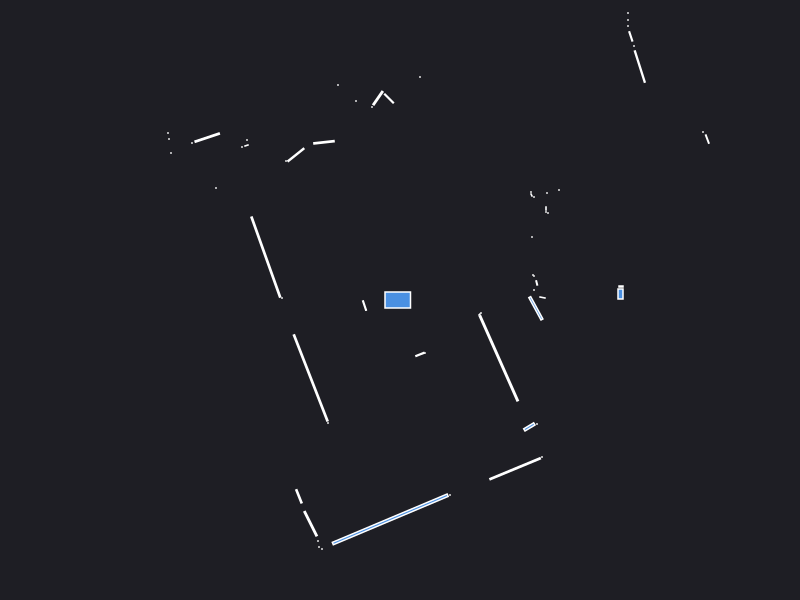

Data behind this chart, as committed beside it:
0.000000	0.000000	0.049500
2.205	0.06	0.008400
2.21	0.135	0.001800
1.425	0.025	0.002175
1.34	0.1	0.000441
1.367	0.1706	0.002123
1.34	0.24	0.000441
1.33	0.25	0.000441
4.87	1.43	0.000441
6.03	1.93	0.000441
6.01	2	0.000441
5.98	2.08	0.000441
5.95	2.15	0.000441
5.92	2.22	0.000441
5.89	2.29	0.000441
5.86	2.37	0.000441
5.78	2.58	0.000441
1.32	0.63	0.000441
3.073	1.609	0.005528
3.03	1.68	0.000441
1.48	0.87	0.000441
1.46	0.88	0.000441
1.46	0.915	0.001050
1.59	1.1	0.000441
1.47	1.07	0.000441
1.34	1.03	0.000441
1.315	1.05	0.001250
1.31	1.08	0.000441
2.398	2.334	0.04215
2.34	2.54	0.000441
2.308	2.636	0.006272
2.28	2.74	0.000441
2.28	2.8	0.000441
2.28	2.87	0.000441
3.36	4.46	0.000441
3.25	4.44	0.000441
3.14	4.39	0.000441
3.04	4.36	0.000441
2.96	4.36	0.000441
2.27	3.73	0.000441
2.22	3.75	0.000441
2.26	4.04	0.000441
2.2	4.05	0.000441
2.14	4.07	0.000441
2.11	4.13	0.000441
2.08	4.2	0.000441
2.05	4.27	0.000441
2.03	4.36	0.000441
2	4.43	0.000441
1.305	3.275	0.002175
1.23	3.25	0.000441
1.155	3.23	0.001470
1.08	3.21	0.000441
1.005	3.19	0.002880
0.94	3.18	0.000441
0.91	3.21	0.000441
0.88	3.29	0.000441
0.86	3.37	0.000441
0.84	3.45	0.000441
0.81	3.54	0.000441
0.78	3.62	0.000441
... 59 more rows
